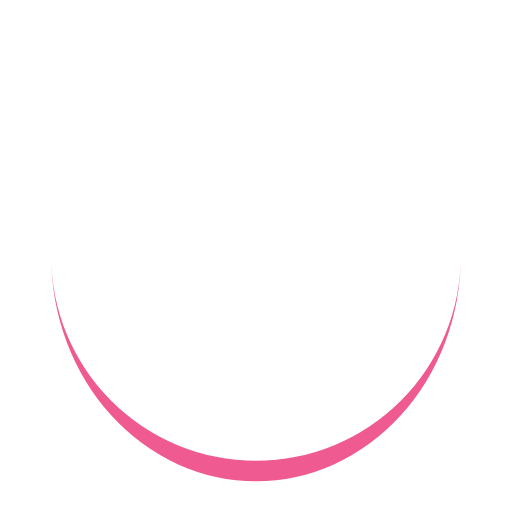
t = 0.00 s
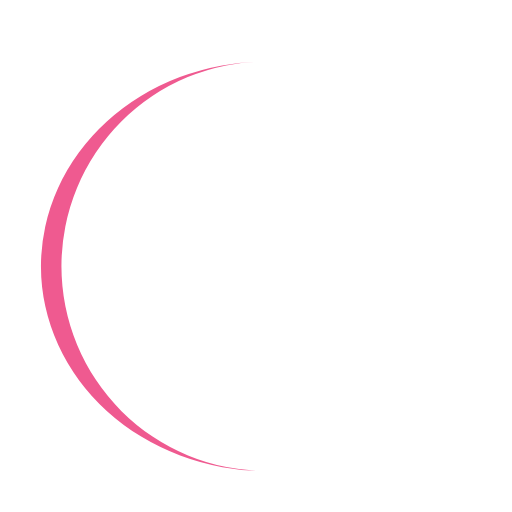
t = 0.10 s
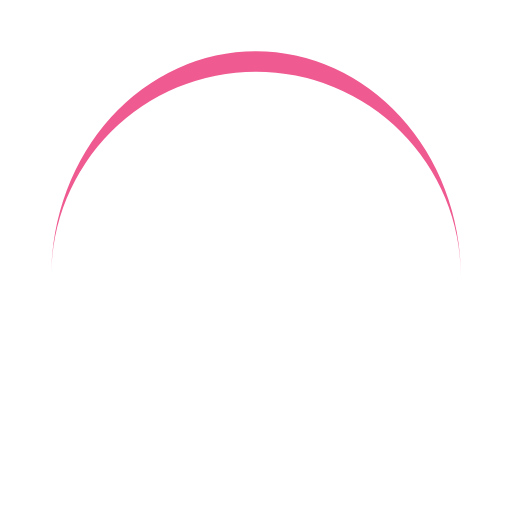
t = 0.20 s
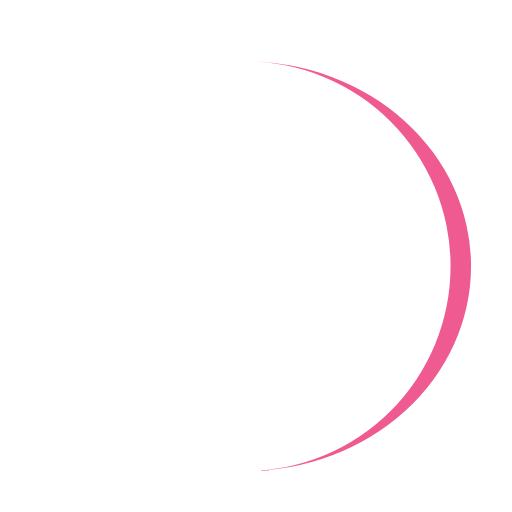
t = 0.31 s

The animated SVG that drew these frames (rendered in a browser with its animation timeline set to each time). Animation: 1 SMIL element (animateTransform=1); one cycle of 0.41 s, repeats indefinitely.

<?xml version="1.0" encoding="utf-8"?>
<svg xmlns="http://www.w3.org/2000/svg" xmlns:xlink="http://www.w3.org/1999/xlink" style="margin: auto; background: none; display: block; shape-rendering: auto;" width="200px" height="200px" viewBox="0 0 100 100" preserveAspectRatio="xMidYMid">
<path d="M10 50A40 40 0 0 0 90 50A40 44 0 0 1 10 50" fill="#ef5a90" stroke="none">
  <animateTransform attributeName="transform" type="rotate" dur="0.4081632653061225s" repeatCount="indefinite" keyTimes="0;1" values="0 50 52;360 50 52"></animateTransform>
</path>
<!-- [ldio] generated by https://loading.io/ --></svg>